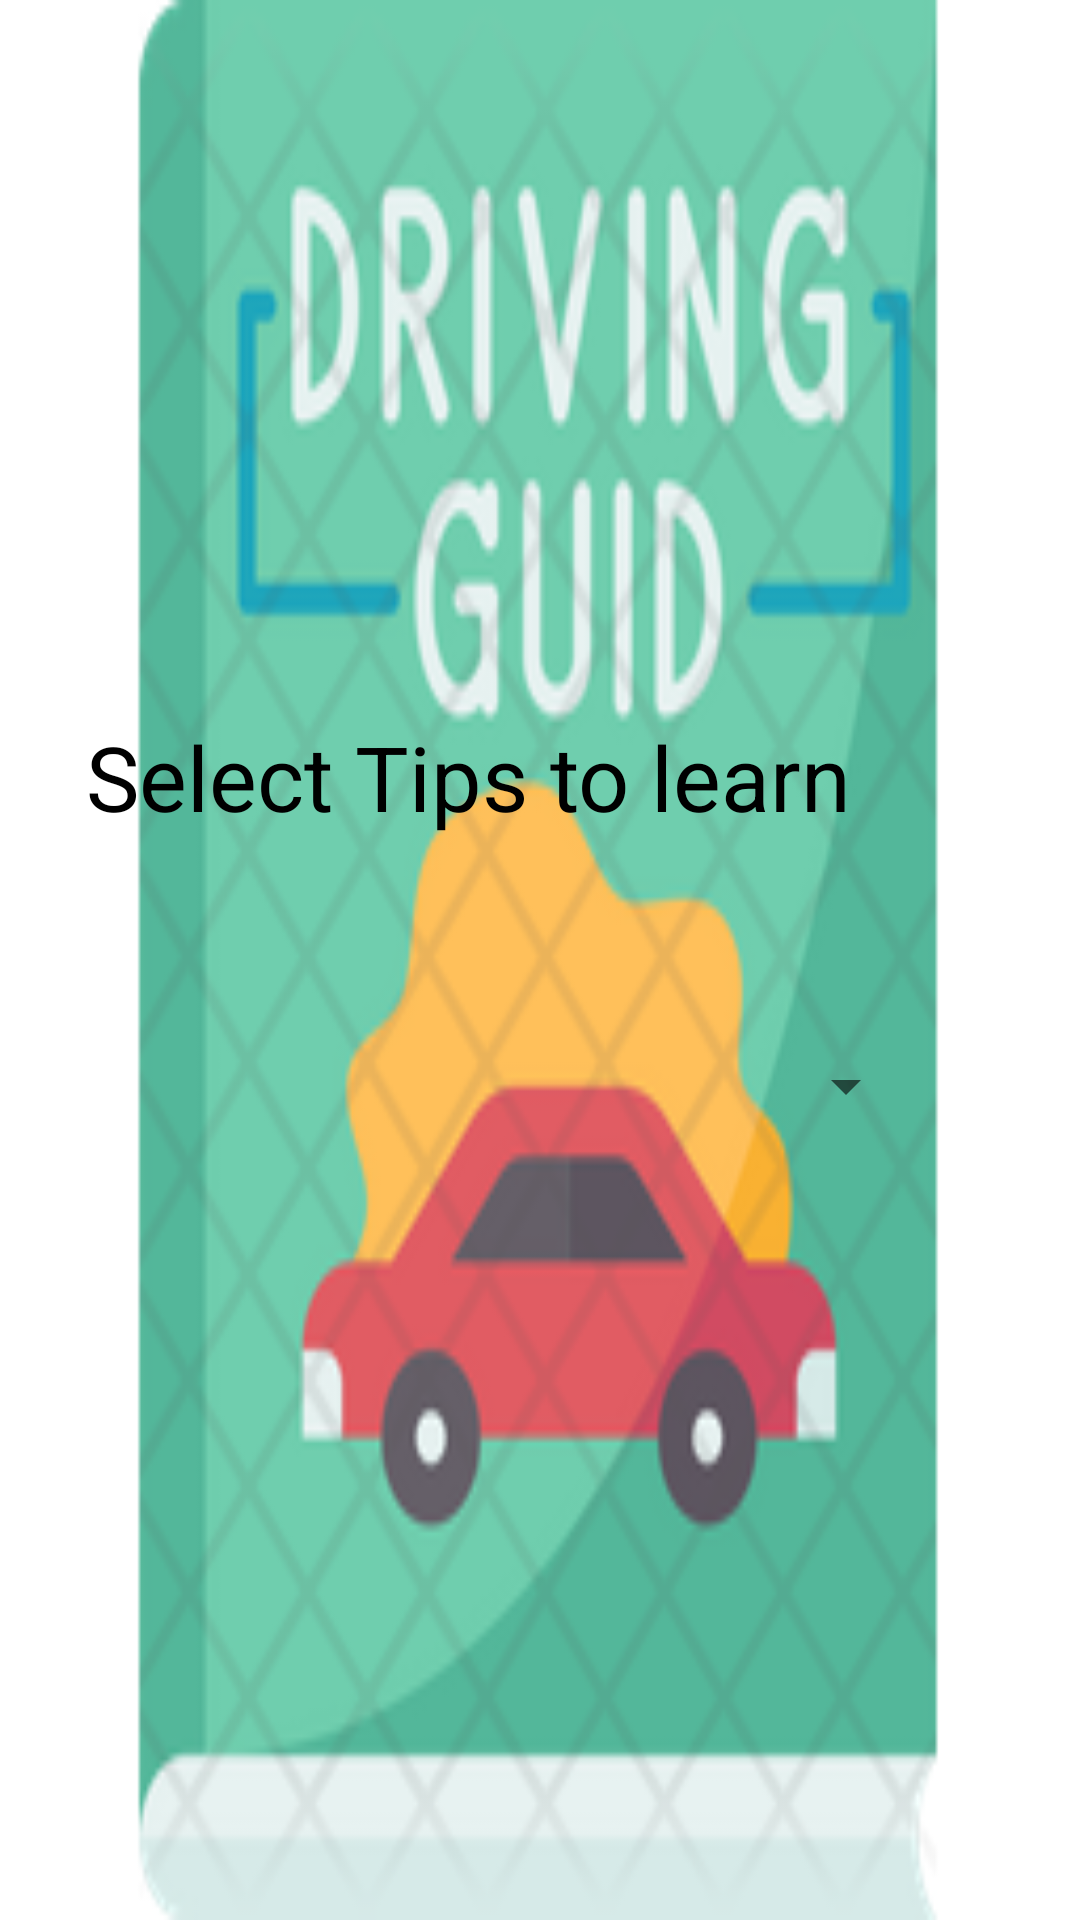

The Android layout XML behind this screen, and the referenced resources:
<!-- AndroidManifest.xml: application theme Theme.Dummy1 -->
<!-- res/layout/activity_guide_book.xml -->
<?xml version="1.0" encoding="utf-8"?>
<RelativeLayout xmlns:android="http://schemas.android.com/apk/res/android"
    xmlns:app="http://schemas.android.com/apk/res-auto"
    xmlns:tools="http://schemas.android.com/tools"
    android:layout_width="match_parent"
    android:layout_height="match_parent"
    android:orientation="vertical"
    android:background="@drawable/guid">

    <TextView
        android:id="@+id/DrivingSkills"
        android:layout_width="wrap_content"
        android:layout_height="wrap_content"
        android:layout_alignParentEnd="true"
        android:layout_alignParentBottom="true"
        android:layout_gravity="center"
        android:layout_marginTop="30dp"
        android:layout_marginEnd="76dp"
        android:layout_marginBottom="361dp"
        android:text="Select Tips to learn"
        android:textColor="#000000"
        android:textSize="30dp" />

    <Spinner
        android:id="@+id/spinnerTips"
        android:layout_width="wrap_content"
        android:layout_height="70dp"
        android:layout_alignParentEnd="true"
        android:layout_alignParentBottom="true"
        android:layout_gravity="center"
        android:layout_marginTop="10dp"
        android:layout_marginEnd="54dp"
        android:layout_marginBottom="243dp"
        tools:ignore="SpeakableTextPresentCheck"
        android:textSize="30dp"/>

</RelativeLayout>
<!-- resources referenced by this layout -->
<resources>
  <!-- drawable guid: png bitmap (drawable-v24, 44261 bytes) -->
  <style name="Theme.Dummy1" parent="Theme.MaterialComponents.DayNight.DarkActionBar">
          
          <item name="colorPrimary">@color/purple_500</item>
          <item name="colorPrimaryVariant">@color/purple_700</item>
          <item name="colorOnPrimary">@color/white</item>
          
          <item name="colorSecondary">@color/teal_200</item>
          <item name="colorSecondaryVariant">@color/teal_700</item>
          <item name="colorOnSecondary">@color/black</item>
          
          <item name="android:statusBarColor" tools:targetApi="l">?attr/colorPrimaryVariant</item>
          
      </style>
  <!-- not gathered from this repository: default colours our renderer supplied (Android Studio template values) -->
  <color name="purple_500">#FF6200EE</color>
  <color name="purple_700">#FF3700B3</color>
  <color name="teal_200">#FF03DAC5</color>
  <color name="teal_700">#FF018786</color>
  <color name="black">#FF000000</color>
  <color name="white">#FFFFFFFF</color>
</resources>
